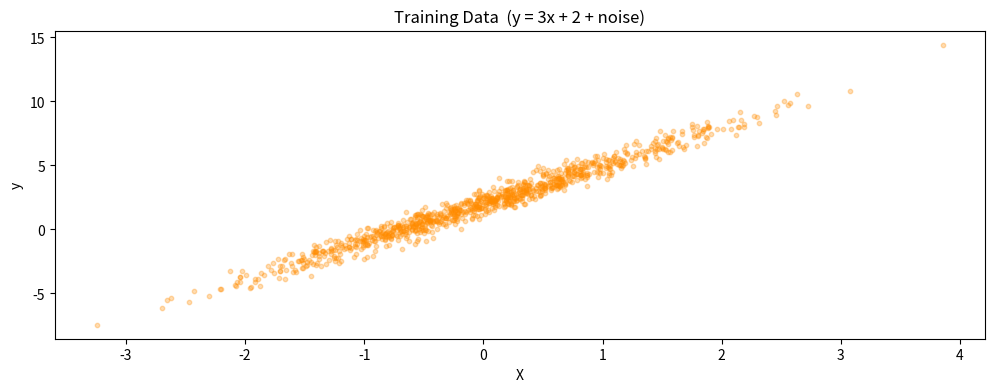
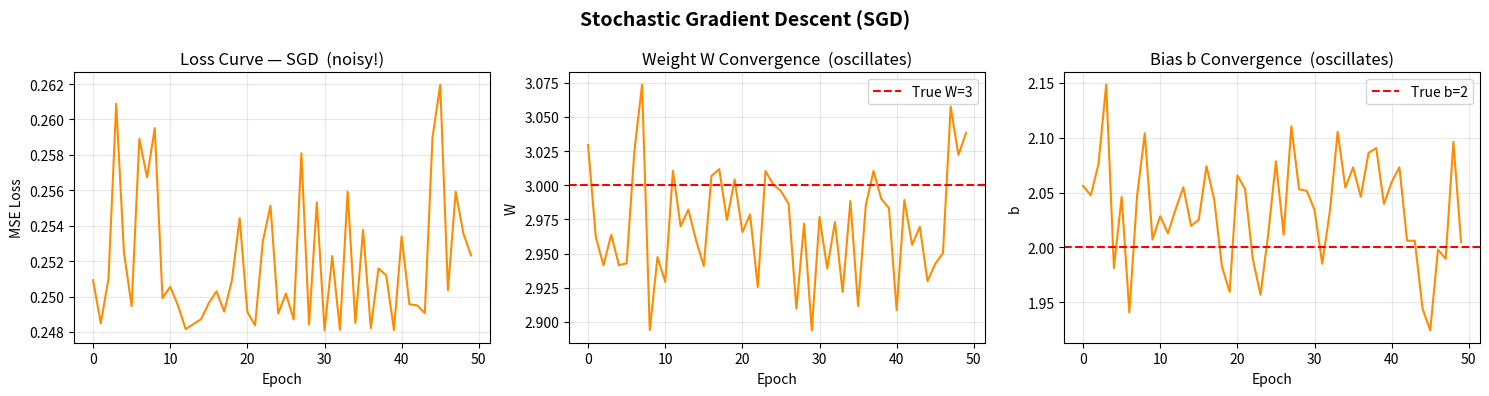
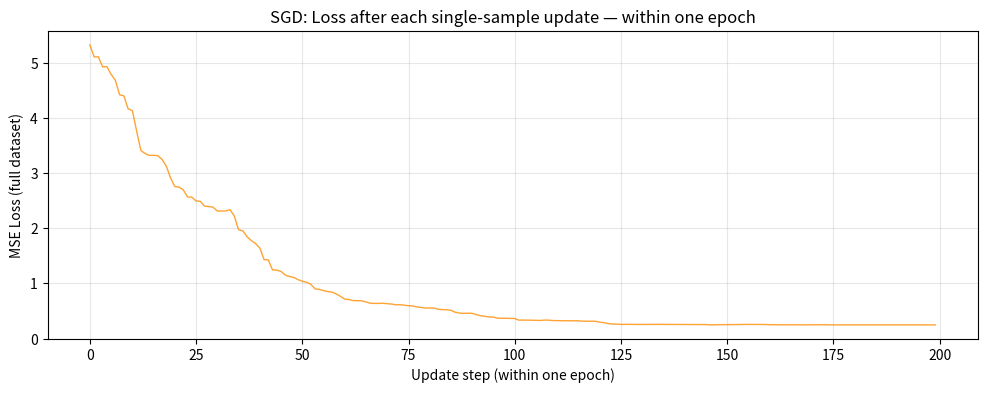

Generate these figures, in order, with matplotlib: (Note: this script raises an exception after producing the figures.)
import numpy as np
import matplotlib.pyplot as plt

np.random.seed(42)
plt.rcParams['figure.figsize'] = (12, 4)

m = 1000
X = np.random.randn(m, 1)
y = 3 * X + 2 + np.random.randn(m, 1) * 0.5

plt.scatter(X, y, alpha=0.3, s=10, color='darkorange')
plt.xlabel('X')
plt.ylabel('y')
plt.title('Training Data  (y = 3x + 2 + noise)')
plt.show()

def predict(X, W, b):
    return X @ W + b

def mse_loss(y_pred, y_true):
    return np.mean((y_pred - y_true) ** 2)

def compute_gradients(X, y, W, b):
    n = len(y)
    error = predict(X, W, b) - y
    dW = (2 / n) * X.T @ error
    db = (2 / n) * np.sum(error)
    return dW, db

def stochastic_gradient_descent(X, y, lr=0.01, epochs=50):
    W = np.zeros((X.shape[1], 1))
    b = 0.0
    history = {'loss': [], 'W': [], 'b': [], 'updates_per_epoch': len(y)}

    for epoch in range(epochs):
        indices = np.random.permutation(len(y))  # shuffle
        for i in indices:
            Xi = X[i:i+1]   # single sample, shape (1,1)
            yi = y[i:i+1]   # single label,  shape (1,1)

            dW, db = compute_gradients(Xi, yi, W, b)  # gradient on 1 sample
            W -= lr * dW
            b -= lr * db

        # Evaluate on full dataset at end of epoch
        loss = mse_loss(predict(X, W, b), y)
        history['loss'].append(loss)
        history['W'].append(W[0, 0])
        history['b'].append(b)

    return W, b, history

W_final, b_final, history = stochastic_gradient_descent(X, y, lr=0.01, epochs=50)

print(f"Learned  ->  W = {W_final[0,0]:.4f},  b = {b_final:.4f}")
print(f"True     ->  W = 3.0000,  b = 2.0000")
print(f"Final MSE Loss: {history['loss'][-1]:.4f}")
print(f"Updates per epoch: {history['updates_per_epoch']} (vs 1 in Batch GD)")

fig, axes = plt.subplots(1, 3, figsize=(15, 4))

axes[0].plot(history['loss'], color='darkorange', linewidth=1.5)
axes[0].set_xlabel('Epoch')
axes[0].set_ylabel('MSE Loss')
axes[0].set_title('Loss Curve — SGD  (noisy!)')
axes[0].grid(True, alpha=0.3)

axes[1].plot(history['W'], color='darkorange', linewidth=1.5)
axes[1].axhline(y=3, color='red', linestyle='--', label='True W=3')
axes[1].set_xlabel('Epoch')
axes[1].set_ylabel('W')
axes[1].set_title('Weight W Convergence  (oscillates)')
axes[1].legend()
axes[1].grid(True, alpha=0.3)

axes[2].plot(history['b'], color='darkorange', linewidth=1.5)
axes[2].axhline(y=2, color='red', linestyle='--', label='True b=2')
axes[2].set_xlabel('Epoch')
axes[2].set_ylabel('b')
axes[2].set_title('Bias b Convergence  (oscillates)')
axes[2].legend()
axes[2].grid(True, alpha=0.3)

plt.suptitle('Stochastic Gradient Descent (SGD)', fontsize=14, fontweight='bold')
plt.tight_layout()
plt.show()

W = np.array([[2.0]])  # start away from optimum
b = 0.0
intra_epoch_losses = []

indices = np.random.permutation(m)
for i in indices[:200]:  # show first 200 updates of one epoch
    Xi = X[i:i+1]
    yi = y[i:i+1]
    dW, db_grad = compute_gradients(Xi, yi, W, b)
    W -= 0.01 * dW
    b -= 0.01 * db_grad
    intra_epoch_losses.append(mse_loss(predict(X, W, b), y))

plt.figure(figsize=(12, 4))
plt.plot(intra_epoch_losses, color='darkorange', linewidth=1, alpha=0.8)
plt.xlabel('Update step (within one epoch)')
plt.ylabel('MSE Loss (full dataset)')
plt.title('SGD: Loss after each single-sample update — within one epoch')
plt.grid(True, alpha=0.3)
plt.show()
print("Notice: loss jumps up and down — each sample pulls weights in a different direction")

def sgd_with_lr_decay(X, y, initial_lr=0.1, decay=0.01, epochs=50):
    W = np.zeros((X.shape[1], 1))
    b = 0.0
    loss_history = []

    for epoch in range(epochs):
        lr = initial_lr / (1 + decay * epoch)  # decaying lr
        indices = np.random.permutation(len(y))
        for i in indices:
            dW, db_g = compute_gradients(X[i:i+1], y[i:i+1], W, b)
            W -= lr * dW
            b -= lr * db_g
        loss_history.append(mse_loss(predict(X, W, b), y))

    return W, b, loss_history

_, _, loss_fixed   = stochastic_gradient_descent(X, y, lr=0.01,  epochs=50)
_, _, loss_decayed = sgd_with_lr_decay(X, y, initial_lr=0.1, decay=0.05, epochs=50)

plt.figure(figsize=(12, 4))
plt.plot(loss_fixed,   label='SGD fixed lr=0.01',         color='darkorange', linewidth=2)
plt.plot(loss_decayed, label='SGD decaying lr (0.1→...)', color='green',      linewidth=2)
plt.xlabel('Epoch')
plt.ylabel('MSE Loss')
plt.title('SGD: Fixed vs Decaying Learning Rate')
plt.legend()
plt.grid(True, alpha=0.3)
plt.show()
